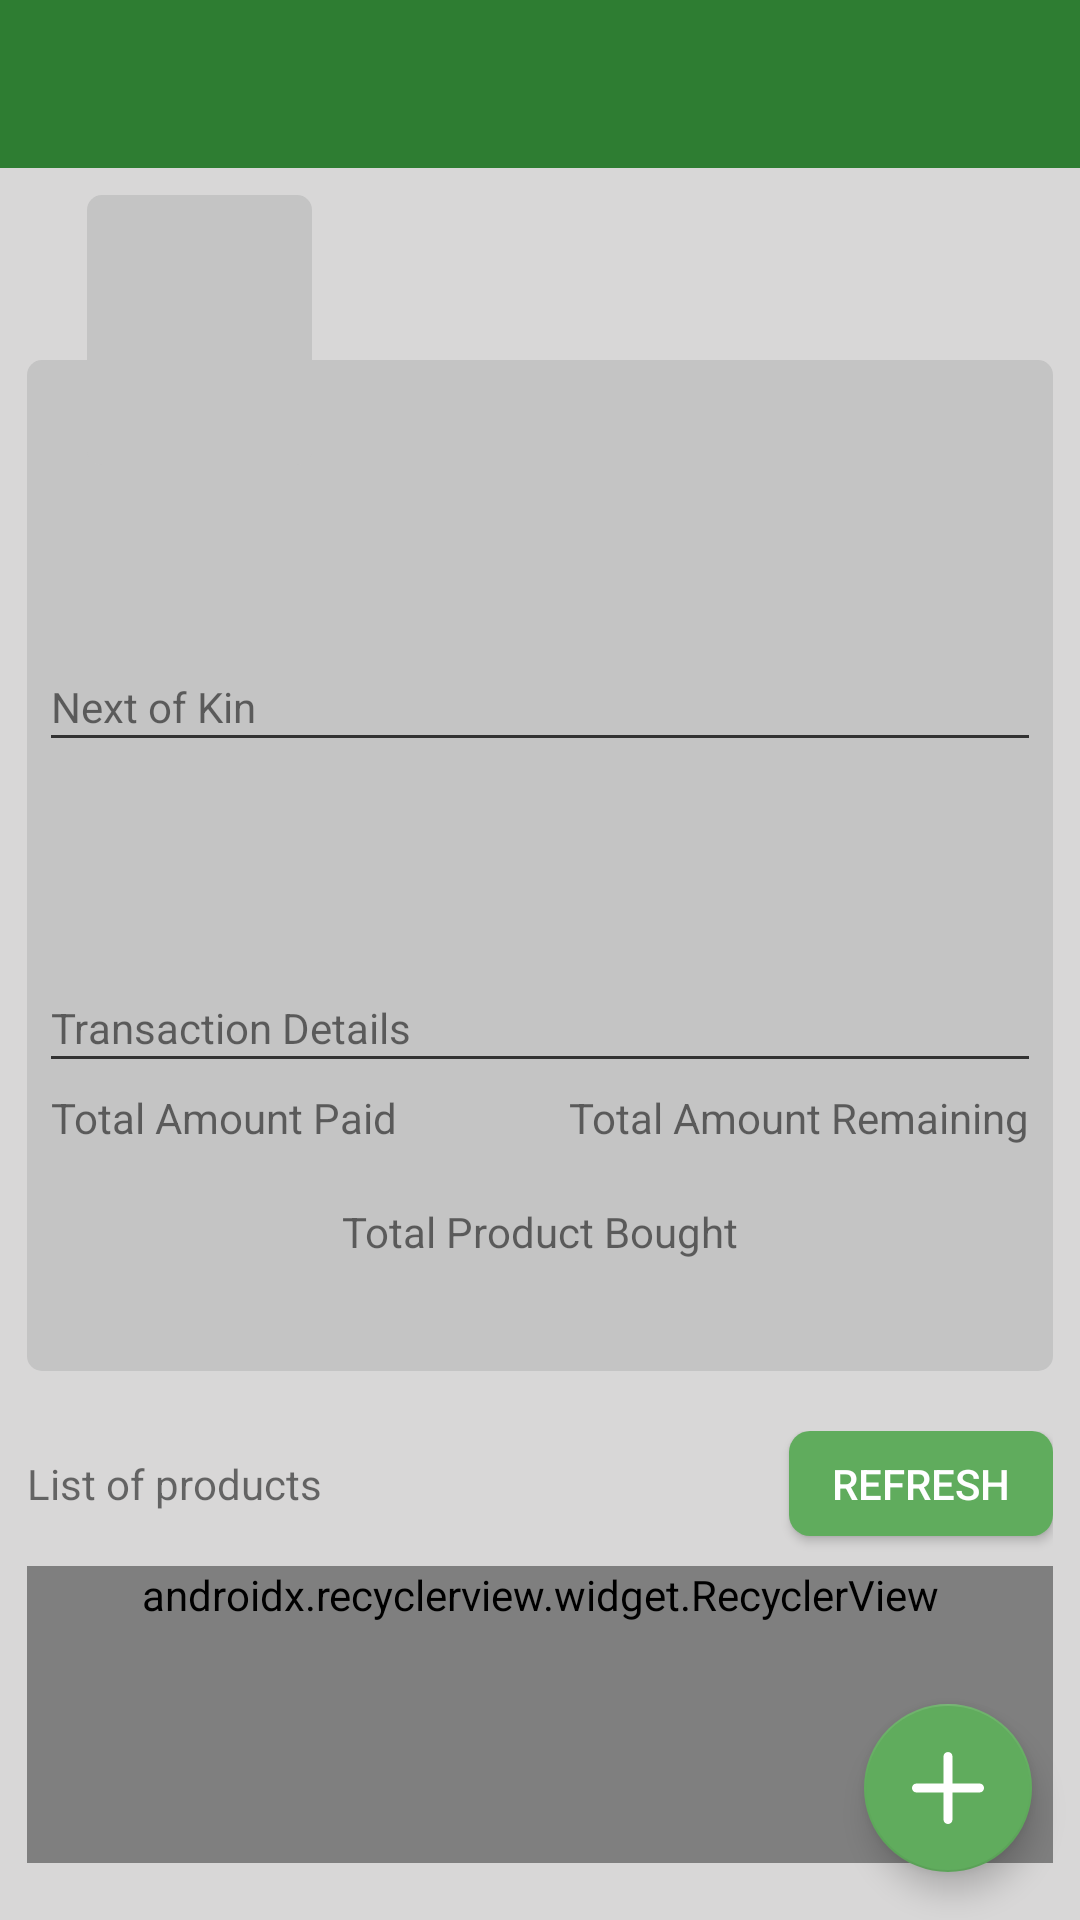

The Android layout XML behind this screen, and the referenced resources:
<!-- AndroidManifest.xml: activity theme AppTheme.NoActionBar -->
<!-- res/layout/activity_user_profile.xml -->
<?xml version="1.0" encoding="utf-8"?>
<RelativeLayout
    xmlns:android="http://schemas.android.com/apk/res/android"
    xmlns:app="http://schemas.android.com/apk/res-auto"
    xmlns:tools="http://schemas.android.com/tools"
    android:layout_width="match_parent"
    android:layout_height="match_parent">

    <android.support.v7.widget.Toolbar
        android:id="@+id/toolbar"
        android:layout_width="match_parent"
        android:layout_height="wrap_content"
        android:background="@color/colorPrimary"
        app:popupTheme="@style/AppTheme.PopupOverlay"
        />

    <ScrollView
        android:layout_below="@+id/toolbar"
        android:layout_width="match_parent"
        android:layout_height="wrap_content">
        <android.support.constraint.ConstraintLayout
            android:id="@+id/constraintLayout"
            android:layout_width="match_parent"
            android:layout_height="wrap_content"
            android:padding="9dp"
            tools:context=".ui.activity.UserProfileActivity">

            <RelativeLayout
                android:padding="8dp"
                android:background="@drawable/rounded_corner"
                android:id="@+id/address_tv"
                android:layout_marginTop="55dp"
                app:layout_constraintTop_toTopOf="parent"
                android:layout_width="match_parent"
                android:layout_height="wrap_content" >
                <TextView
                    android:id="@+id/phone"
                    tools:text="08123456789"
                    android:layout_marginTop="40dp"
                    android:layout_width="wrap_content"
                    android:layout_height="wrap_content" />
                <TextView
                    android:id="@+id/agent_name"
                    tools:text="Agent: Musa"
                    android:layout_marginTop="10dp"
                    android:layout_alignParentEnd="true"
                    android:layout_alignParentRight="true"
                    android:layout_width="wrap_content"
                    android:layout_height="wrap_content" />
                <TextView
                    android:id="@+id/address"
                    tools:text="13 mikel okpara avenue"
                    android:layout_below="@+id/phone"
                    android:layout_width="wrap_content"
                    android:layout_height="wrap_content" />
                <TextView
                    android:layout_below="@+id/address"
                    android:layout_marginTop="20dp"
                    android:id="@+id/kin_details"
                    android:text="Next of Kin"
                    android:layout_width="wrap_content"
                    android:layout_height="wrap_content" />
                <View
                    android:id="@+id/line1"
                    android:layout_below="@+id/kin_details"
                    android:background="@color/myBlack"
                    android:layout_width="match_parent"
                    android:layout_height="1dp"/>
                <TextView
                    android:layout_below="@+id/line1"
                    tools:text="John Doe Jr"
                    android:layout_marginTop="10dp"
                    android:id="@+id/kin_name"
                    android:layout_width="wrap_content"
                    android:layout_height="wrap_content" />
                <TextView
                    android:id="@+id/kin_phone"
                    android:layout_below="@+id/kin_name"
                    tools:text="07012345678"
                    android:layout_width="wrap_content"
                    android:layout_height="wrap_content" />
                <TextView
                    android:id="@+id/kin_address"
                    android:layout_below="@+id/kin_phone"
                    tools:text="14 New Heaven Enugu Road"
                    android:layout_width="wrap_content"
                    android:layout_height="wrap_content" />
                <TextView
                    android:layout_below="@+id/kin_address"
                    android:layout_marginTop="20dp"
                    android:id="@+id/trans_details"
                    android:text="Transaction Details"
                    android:layout_width="wrap_content"
                    android:layout_height="wrap_content" />
                <View
                    android:id="@+id/line2"
                    android:layout_below="@+id/trans_details"
                    android:background="@color/myBlack"
                    android:layout_width="match_parent"
                    android:layout_height="1dp"/>

                <TextView
                    android:layout_marginTop="10dp"
                    android:text="Total Amount Paid"
                    android:layout_below="@+id/line2"
                    android:id="@+id/amt_paid_text"
                    android:layout_width="wrap_content"
                    android:layout_height="wrap_content" />
                <TextView
                    android:layout_alignParentEnd="true"
                    android:layout_alignParentRight="true"
                    android:layout_marginTop="10dp"
                    android:text="Total Amount Remaining"
                    android:layout_below="@+id/line2"
                    android:id="@+id/amt_remaining_text"
                    android:layout_width="wrap_content"
                    android:layout_height="wrap_content" />
                <TextView
                    android:layout_alignParentEnd="true"
                    android:layout_alignParentRight="true"
                    tools:text="N2,000"
                    android:layout_below="@+id/amt_remaining_text"
                    android:id="@+id/amt_remaining"
                    android:layout_width="wrap_content"
                    android:layout_height="wrap_content" />
                <TextView
                    tools:text="N5,000"
                    android:layout_below="@+id/amt_paid_text"
                    android:id="@+id/amt_paid"
                    android:layout_width="wrap_content"
                    android:layout_height="wrap_content" />
                <TextView
                    android:layout_centerHorizontal="true"
                    android:text="Total Product Bought"
                    android:layout_below="@+id/amt_paid"
                    android:id="@+id/product_bought_text"
                    android:layout_width="wrap_content"
                    android:layout_height="wrap_content" />
                <TextView
                    android:layout_marginBottom="10dp"
                    android:layout_centerHorizontal="true"
                    tools:text="20"
                    android:layout_below="@+id/product_bought_text"
                    android:id="@+id/product_bought"
                    android:layout_width="wrap_content"
                    android:layout_height="wrap_content" />

            </RelativeLayout>

            <ImageView
                android:id="@+id/profile_pic"
                app:layout_constraintStart_toStartOf="@id/address_tv"
                app:layout_constraintTop_toTopOf="parent"
                android:src="@drawable/default_user"
                android:background="@drawable/rounded_corner"
                android:layout_marginLeft="20dp"
                android:layout_marginStart="20dp"
                android:layout_width="75dp"
                android:layout_height="90dp" />

            <TextView
                android:id="@+id/name"
                android:layout_width="wrap_content"
                android:layout_height="wrap_content"
                android:layout_marginStart="12dp"
                android:layout_marginLeft="12dp"
                android:layout_marginTop="8dp"
                android:textAppearance="@style/TextAppearance.AppCompat.Headline"
                app:layout_constraintStart_toEndOf="@+id/profile_pic"
                app:layout_constraintTop_toTopOf="parent"
                tools:text="John Doe" />

            <include
                android:layout_marginTop="20dp"
                layout="@layout/content_user_profile"
                android:layout_width="match_parent"
                android:layout_height="wrap_content"
                app:layout_constraintTop_toBottomOf="@+id/address_tv"
                />

        </android.support.constraint.ConstraintLayout>
    </ScrollView>



    <android.support.design.widget.FloatingActionButton
        android:id="@+id/fab"
        android:layout_width="wrap_content"
        android:layout_height="wrap_content"
        android:layout_marginBottom="16dp"
        android:layout_marginRight="16dp"
        android:layout_marginEnd="16dp"
        android:layout_alignParentEnd="true"
        android:layout_alignParentRight="true"
        android:layout_alignParentBottom="true"
        app:srcCompat="@drawable/ic_add" />
</RelativeLayout>
<!-- res/layout/content_user_profile.xml (included above) -->
<?xml version="1.0" encoding="utf-8"?>
<RelativeLayout
    xmlns:android="http://schemas.android.com/apk/res/android"
    xmlns:app="http://schemas.android.com/apk/res-auto"
    xmlns:tools="http://schemas.android.com/tools"
    android:layout_width="match_parent"
    android:layout_height="match_parent"
    app:layout_behavior="@string/appbar_scrolling_view_behavior"
    tools:context=".ui.activity.UserProfileActivity"
    tools:showIn="@layout/activity_user_profile">

    <TextView
        android:layout_alignBaseline="@+id/refresh"
        android:id="@+id/pmt_text"
        android:text="List of products"
        android:layout_width="wrap_content"
        android:layout_height="wrap_content" />
    <Button
        android:paddingLeft="5dp"
        android:paddingStart="5dp"
        android:paddingEnd="5dp"
        android:paddingRight="5dp"
        android:text="Refresh"
        android:textColor="@color/white"
        android:background="@drawable/rounded_button"
        android:layout_alignParentRight="true"
        android:layout_alignParentEnd="true"
        android:id="@+id/refresh"
        android:layout_width="wrap_content"
        android:layout_height="35dp"
        android:foreground="?android:attr/selectableItemBackground"/>

    <android.support.v7.widget.RecyclerView
        android:layout_below="@+id/refresh"
        android:layout_marginTop="10dp"
        android:paddingBottom="80dp"
        android:id="@+id/recycler_view"
        tools:listitem="@layout/user_product_items"
        android:layout_width="match_parent"
        android:layout_height="wrap_content"
        android:animationCache="false"
        android:clipToPadding="false"
        android:scrollingCache="false"
        app:layoutManager="android.support.v7.widget.LinearLayoutManager"/>

    <ProgressBar
        android:visibility="gone"
        android:id="@+id/progress_bar"
        android:layout_below="@+id/pmt_text"
        android:layout_centerHorizontal="true"
        android:layout_width="wrap_content"
        android:layout_height="wrap_content" />
    <TextView
        android:visibility="gone"
        android:layout_marginTop="20dp"
        android:layout_below="@+id/pmt_text"
        android:layout_centerHorizontal="true"
        android:text="No data available"
        android:id="@+id/no_data_tv"
        android:layout_width="wrap_content"
        android:layout_height="wrap_content" />

</RelativeLayout>
<!-- res/layout/user_product_items.xml (included above) -->
<?xml version="1.0" encoding="utf-8"?>
<RelativeLayout xmlns:android="http://schemas.android.com/apk/res/android"
    xmlns:app="http://schemas.android.com/apk/res-auto"
    android:layout_width="wrap_content"
    android:layout_height="wrap_content"
    android:padding="6dp"
    xmlns:tools="http://schemas.android.com/tools">

    <android.support.v7.widget.CardView
        android:id="@+id/card_view"
        android:clickable="true"
        android:focusable="true"
        android:foreground="?android:attr/selectableItemBackground"
        android:layout_width="wrap_content"
        android:layout_height="wrap_content"
        app:cardBackgroundColor="@color/cardBackground"
        app:cardCornerRadius="7dp"
        app:cardElevation="5dp">
        <RelativeLayout
            android:padding="7dp"
            android:layout_width="wrap_content"
            android:layout_height="80dp">
            <TextView
                android:id="@+id/amt_paid"
                android:layout_width="wrap_content"
                android:layout_height="wrap_content"
                android:layout_alignParentRight="true"
                android:layout_alignParentEnd="true"
                tools:text="N15,000" />
            <TextView
                android:id="@+id/date"
                android:layout_width="wrap_content"
                android:layout_height="wrap_content"
                android:layout_alignParentBottom="true"
                android:layout_alignParentRight="true"
                android:layout_alignParentEnd="true"
                tools:text="Aug 20th 2018" />
            <TextView
                android:id="@+id/amt_remaining"
                android:layout_width="wrap_content"
                android:layout_height="wrap_content"
                tools:text="N5,000" />
            <TextView
                tools:text="Product Name"
                android:textStyle="bold"
                android:textSize="20sp"
                android:layout_centerVertical="true"
                android:layout_toLeftOf="@+id/product_price"
                android:layout_toStartOf="@+id/product_price"
                android:layout_alignParentStart="true"
                android:layout_alignParentLeft="true"
                android:gravity="start"
                android:id="@+id/product_name"
                android:layout_width="wrap_content"
                android:layout_height="wrap_content" />
            <TextView
                tools:text="N 2000.00"
                android:textStyle="bold"
                android:textSize="20sp"
                android:layout_alignParentEnd="true"
                android:layout_alignParentRight="true"
                android:layout_centerVertical="true"
                android:id="@+id/product_price"
                android:layout_width="wrap_content"
                android:layout_height="wrap_content" />
        </RelativeLayout>
    </android.support.v7.widget.CardView>
</RelativeLayout>
<!-- resources referenced by this layout -->
<resources>
  <color name="cardBackground">#c4c4c4</color>
  <color name="colorPrimary">#2E7D32</color>
  <color name="myBlack">#323232</color>
  <color name="white">#FFFFFF</color>
  <!-- drawable ic_add (drawable) -->
  <vector android:height="24dp" android:viewportHeight="286.376"
      android:viewportWidth="286.376" android:width="24dp" xmlns:android="http://schemas.android.com/apk/res/android">
      <path android:fillColor="#FFFFFF"  android:pathData="M268.48,125.29H161.09V17.9c0,-9.89 -8.01,-17.9 -17.9,-17.9s-17.9,8.01 -17.9,17.9v107.39H17.9c-9.89,0 -17.9,8.01 -17.9,17.9c0,9.89 8.02,17.9 17.9,17.9h107.39v107.39c0,9.89 8.01,17.9 17.9,17.9s17.9,-8.01 17.9,-17.9v-107.39h107.39c9.89,0 17.9,-8.01 17.9,-17.9C286.38,133.3 278.36,125.29 268.48,125.29z"/>
  </vector>
  <!-- drawable rounded_button (drawable) -->
  <?xml version="1.0" encoding="utf-8"?>
  <shape xmlns:android="http://schemas.android.com/apk/res/android">
      <solid android:color="#60AC5D"/>
      
      <corners android:radius="7dp"/>
      <padding android:left="0dp"
          android:top="0dp"
          android:right="0dp"
          android:bottom="0dp" />
  </shape>
  <!-- drawable rounded_corner (drawable) -->
  <?xml version="1.0" encoding="utf-8"?>
  <shape xmlns:android="http://schemas.android.com/apk/res/android">
      <solid android:color="#c4c4c4"/>
      
      <corners android:radius="5dp"/>
      <padding android:left="0dp" android:top="0dp" android:right="0dp" android:bottom="0dp" />
  </shape>
  <style name="AppTheme.PopupOverlay" parent="ThemeOverlay.AppCompat.Light" />
  <style name="AppTheme.NoActionBar">
          <item name="windowActionBar">false</item>
          <item name="windowNoTitle">true</item>
      </style>
</resources>
